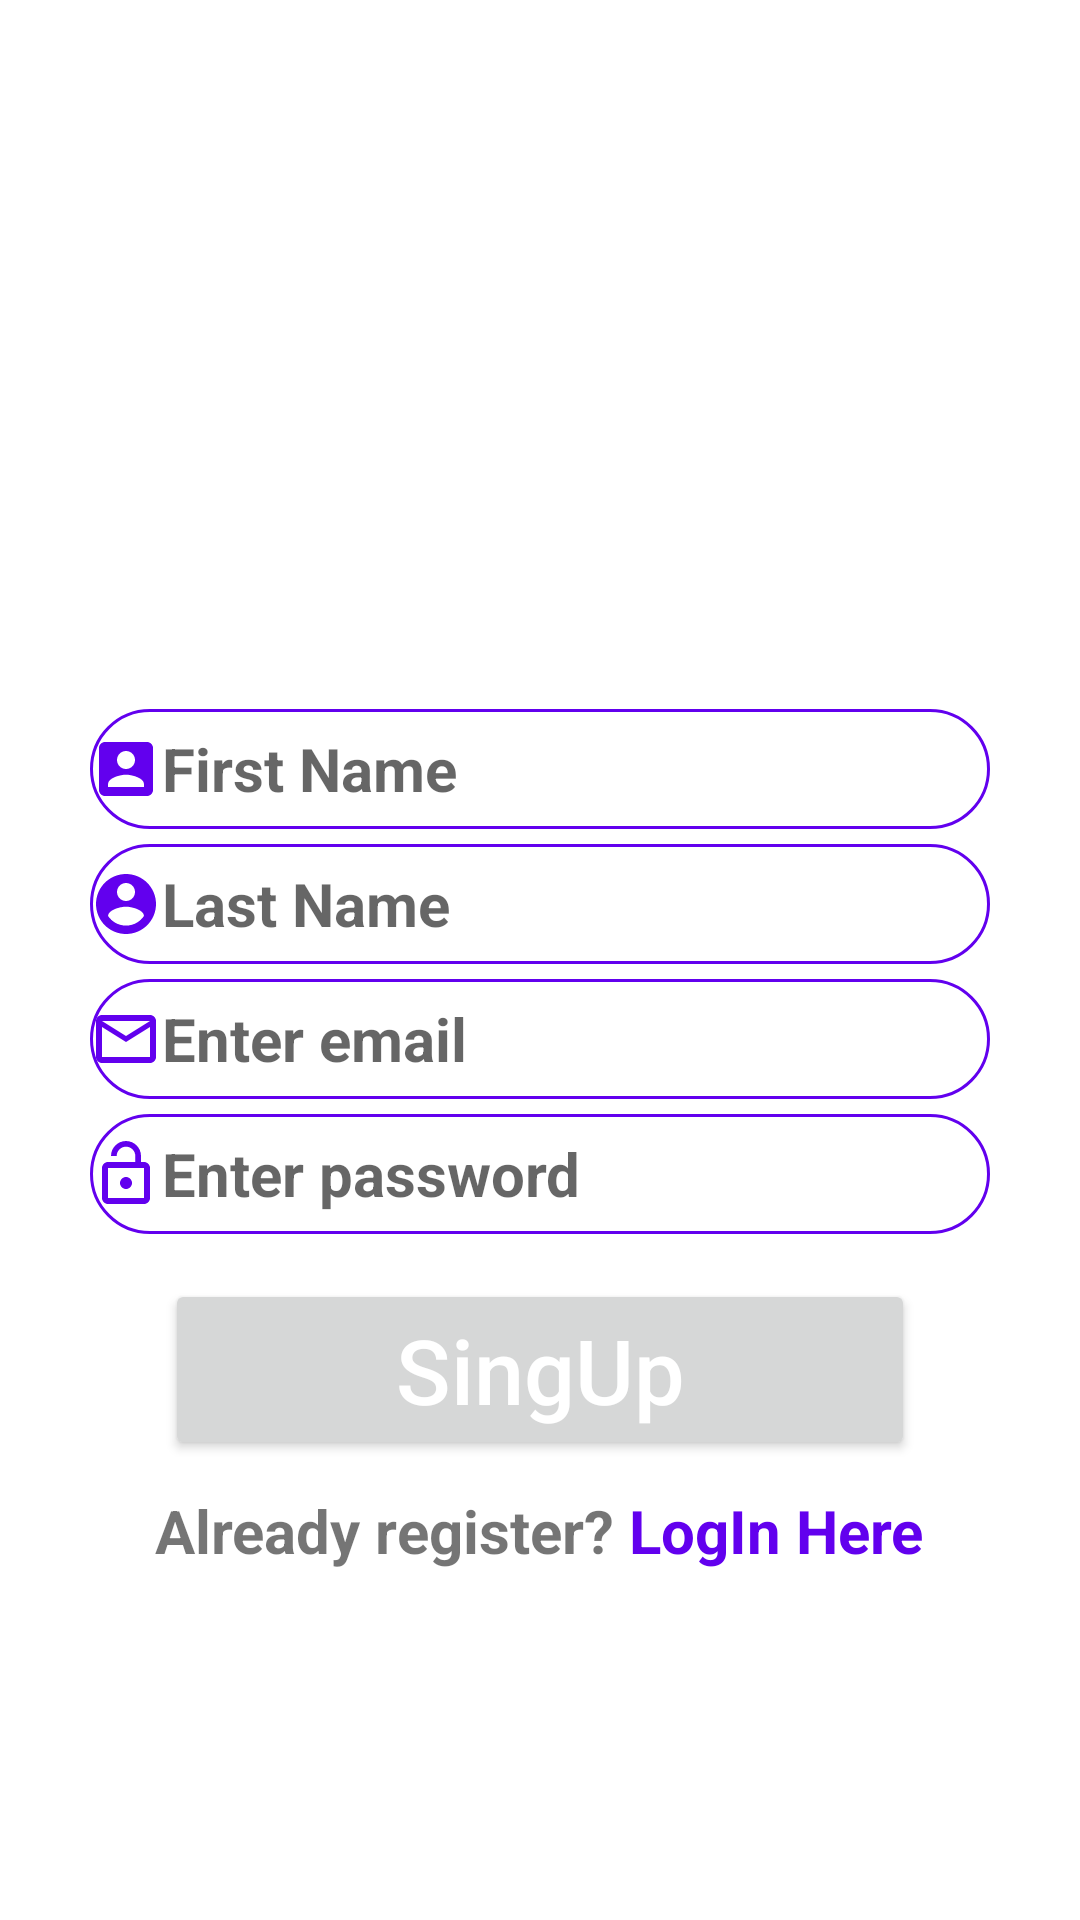

Reconstruct the res/layout file that produces this screen, plus the resources it refers to.
<!-- AndroidManifest.xml: application theme Theme.FoodOrder -->
<!-- res/layout/activity_sing_up.xml -->
<?xml version="1.0" encoding="utf-8"?>
<LinearLayout xmlns:android="http://schemas.android.com/apk/res/android"
    xmlns:tools="http://schemas.android.com/tools"
    android:layout_width="match_parent"
    android:layout_height="match_parent"
    android:orientation="vertical"
    android:gravity="center"
    tools:context=".SingUp">

    <ImageView
        android:layout_width="100dp"
        android:layout_height="100dp"
        android:src="@drawable/logo"
        android:layout_marginBottom="20dp"/>

    <EditText
        android:background="@drawable/edittext_shape"
        android:id="@+id/firstNameEditTextId"
        android:layout_marginBottom="5dp"
        android:drawableLeft="@drawable/username"
        android:hint="First Name"
        android:textSize="20sp"
        android:textStyle="bold"
        android:layout_marginLeft="30dp"
        android:layout_marginRight="30dp"
        android:layout_width="300dp"
        android:layout_height="wrap_content"/>
    <EditText
        android:background="@drawable/edittext_shape"
        android:id="@+id/lastNameEditTextId"
        android:layout_marginBottom="5dp"
        android:drawableLeft="@drawable/lastname"
        android:hint="Last Name"
        android:textSize="20sp"
        android:textStyle="bold"
        android:layout_width="300dp"
        android:layout_height="wrap_content" />

    <EditText
        android:background="@drawable/edittext_shape"
        android:id="@+id/singUpEmailEditTextId"
        android:layout_marginBottom="5dp"
        android:drawableLeft="@drawable/email"
        android:hint="Enter email"
        android:textSize="20sp"
        android:textStyle="bold"
        android:inputType="textEmailAddress"
        android:layout_marginLeft="30dp"
        android:layout_marginRight="30dp"
        android:layout_width="300dp"
        android:layout_height="wrap_content"/>
    <EditText
        android:background="@drawable/edittext_shape"
        android:id="@+id/singUpPassEditTextId"
        android:inputType="textPassword"
        android:layout_marginBottom="5dp"
        android:drawableLeft="@drawable/password"
        android:hint="Enter password"
        android:textSize="20sp"
        android:textStyle="bold"
        android:layout_width="300dp"
        android:layout_height="wrap_content" />

    <Button
        android:layout_marginTop="10dp"
        android:id="@+id/singUpButtonId"
        android:text="SingUp"
        android:textColor="#FFFFFFFF"
        android:textAllCaps="false"
        android:textSize="30sp"
        android:layout_width="250dp"
        android:layout_height="wrap_content" />


    <LinearLayout
        android:gravity="center"
        android:layout_marginTop="10dp"
        android:layout_width="match_parent"
        android:layout_height="wrap_content">

        <TextView
            android:id="@+id/textviewid"
            android:layout_width="wrap_content"
            android:layout_height="wrap_content"
            android:text="Already register? "
            android:textStyle="bold"
            android:textSize="20sp" />
        <TextView
            android:id="@+id/singInTextViewId"
            android:layout_width="wrap_content"
            android:layout_height="wrap_content"
            android:text="LogIn Here"
            android:textStyle="bold"
            android:textColor="#6200EE"
            android:textSize="20sp" />


    </LinearLayout>


    <ProgressBar
        android:id="@+id/progressBarId"
        android:layout_width="wrap_content"
        android:layout_height="wrap_content"
        android:layout_gravity="center"
        android:visibility="gone" />


</LinearLayout>
<!-- resources referenced by this layout -->
<resources>
  <!-- drawable edittext_shape (drawable) -->
  <?xml version="1.0" encoding="utf-8"?>
  <shape xmlns:android="http://schemas.android.com/apk/res/android">
  
      android:shape="rectangle">
      <corners android:radius="30dp"/>
      <stroke android:color="#6200EE" android:width="1dp"/>
      <size android:height="40dp"
          android:width="250dp"/>
  
  
  </shape>
  <!-- drawable email (drawable) -->
  <vector xmlns:android="http://schemas.android.com/apk/res/android"
          android:width="24dp"
          android:height="24dp"
          android:viewportWidth="24.0"
          android:viewportHeight="24.0">
      <path
          android:fillColor="#6200EE"
          android:pathData="M20,4L4,4c-1.1,0 -1.99,0.9 -1.99,2L2,18c0,1.1 0.9,2 2,2h16c1.1,0 2,-0.9 2,-2L22,6c0,-1.1 -0.9,-2 -2,-2zM20,18L4,18L4,8l8,5 8,-5v10zM12,11L4,6h16l-8,5z"/>
  </vector>
  <!-- drawable lastname (drawable) -->
  <vector xmlns:android="http://schemas.android.com/apk/res/android"
          android:width="24dp"
          android:height="24dp"
          android:viewportWidth="24.0"
          android:viewportHeight="24.0">
      <path
          android:fillColor="#6200EE"
          android:pathData="M12,2C6.48,2 2,6.48 2,12s4.48,10 10,10 10,-4.48 10,-10S17.52,2 12,2zM12,5c1.66,0 3,1.34 3,3s-1.34,3 -3,3 -3,-1.34 -3,-3 1.34,-3 3,-3zM12,19.2c-2.5,0 -4.71,-1.28 -6,-3.22 0.03,-1.99 4,-3.08 6,-3.08 1.99,0 5.97,1.09 6,3.08 -1.29,1.94 -3.5,3.22 -6,3.22z"/>
  </vector>
  <!-- drawable password (drawable) -->
  <vector xmlns:android="http://schemas.android.com/apk/res/android"
          android:width="24dp"
          android:height="24dp"
          android:viewportWidth="24.0"
          android:viewportHeight="24.0">
      <path
          android:fillColor="#6200EE"
          android:pathData="M12,17c1.1,0 2,-0.9 2,-2s-0.9,-2 -2,-2 -2,0.9 -2,2 0.9,2 2,2zM18,8h-1L17,6c0,-2.76 -2.24,-5 -5,-5S7,3.24 7,6h1.9c0,-1.71 1.39,-3.1 3.1,-3.1 1.71,0 3.1,1.39 3.1,3.1v2L6,8c-1.1,0 -2,0.9 -2,2v10c0,1.1 0.9,2 2,2h12c1.1,0 2,-0.9 2,-2L20,10c0,-1.1 -0.9,-2 -2,-2zM18,20L6,20L6,10h12v10z"/>
  </vector>
  <!-- drawable username (drawable) -->
  <vector xmlns:android="http://schemas.android.com/apk/res/android"
          android:width="24dp"
          android:height="24dp"
          android:viewportWidth="24.0"
          android:viewportHeight="24.0">
      <path
          android:fillColor="#6200EE"
          android:pathData="M3,5v14c0,1.1 0.89,2 2,2h14c1.1,0 2,-0.9 2,-2L21,5c0,-1.1 -0.9,-2 -2,-2L5,3c-1.11,0 -2,0.9 -2,2zM15,9c0,1.66 -1.34,3 -3,3s-3,-1.34 -3,-3 1.34,-3 3,-3 3,1.34 3,3zM6,17c0,-2 4,-3.1 6,-3.1s6,1.1 6,3.1v1L6,18v-1z"/>
  </vector>
  <style name="Theme.FoodOrder" parent="Theme.MaterialComponents.Light.DarkActionBar">
          
          <item name="colorPrimary">@color/purple_500</item>
          <item name="colorPrimaryVariant">@color/purple_700</item>
          <item name="colorOnPrimary">@color/white</item>
          
          <item name="colorSecondary">@color/teal_200</item>
          <item name="colorSecondaryVariant">@color/teal_700</item>
          <item name="colorOnSecondary">@color/black</item>
          
          <item name="android:statusBarColor" tools:targetApi="l">?attr/colorPrimaryVariant</item>
          
      </style>
  <color name="purple_500">#FF6200EE</color>
  <color name="purple_700">#FF3700B3</color>
  <color name="white">#FFFFFFFF</color>
  <color name="teal_200">#FF03DAC5</color>
  <color name="teal_700">#FF018786</color>
  <color name="black">#FF000000</color>
</resources>
